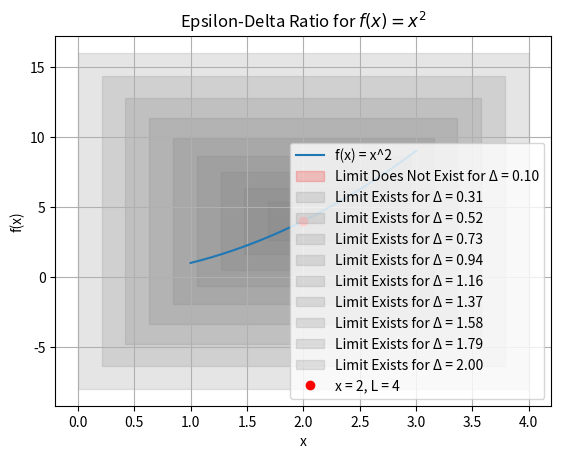

Generate this figure with matplotlib:
import numpy as np
import matplotlib.pyplot as plt

# Define the function
def f(x):
    return x ** 2

# Define the limit point
x_limit = 2

# Define a range of delta values
delta_values = np.linspace(0.1, 2, 10)

# Plot the function
x = np.linspace(1, 3, 400)
plt.plot(x, f(x), label='f(x) = x^2')

# Plot the delta-epsilon band
for delta in delta_values:
    x_range = np.linspace(x_limit - delta, x_limit + delta, 400)
    epsilon = max(abs(f(x_range) - f(x_limit)))  # Calculate epsilon based on function behavior
    
    # Check if the limit point is inside the epsilon-delta band
    if f(x_limit) - epsilon <= 5 <= f(x_limit) + epsilon:
        color = 'grey'
        label = f'Limit Exists for Δ = {delta:.2f}'
    else:
        color = 'red'
        label = f'Limit Does Not Exist for Δ = {delta:.2f}'
    
    plt.fill_between(x_range, f(x_limit) - epsilon, f(x_limit) + epsilon, color=color, alpha=0.2, label=label)

# Highlight the limit point
plt.plot(x_limit, f(x_limit), 'ro', label=f'x = {x_limit}, L = {f(x_limit)}')

# Add labels and legend
plt.xlabel('x')
plt.ylabel('f(x)')
plt.title('Epsilon-Delta Ratio for $f(x) = x^2$')
plt.legend()

# Show the plot
plt.grid()
plt.show()
